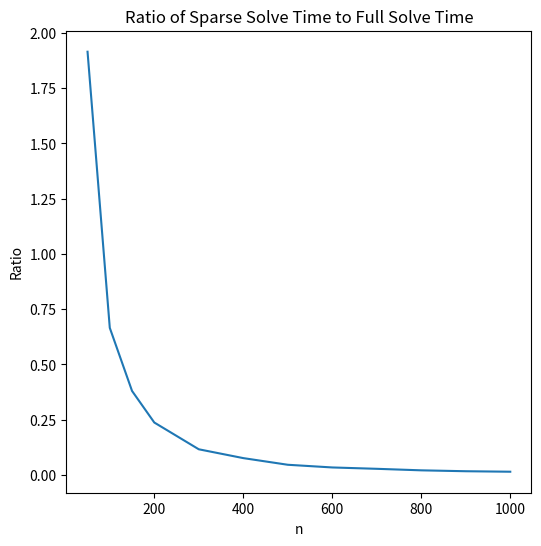

This figure's Python source:
import numpy as np
from numpy.linalg import norm, cond, solve
from scipy.sparse.linalg import spsolve
import time
import matplotlib.pyplot as plt
from scipy.sparse import csc_matrix
get_ipython().magic('matplotlib notebook')

tic = lambda: time.time()
toc = lambda t: time.time() - t

AA = np.random.rand(1000, 1000)
bb = np.random.rand(1000, 1)
for i in range(1000):
    for j in range(1000):
        if abs(i - j) > 1:
            AA[i,j] = 0

n = np.hstack((np.arange(50, 250, 50), np.arange(300, 1100, 100)))
ratio = np.empty(n.size)
for k in range(n.size):
    A = AA[:n[k], :n[k]]
    b = bb[:n[k]]
    tt = tic()
    for i in range(100):
        x = solve(A, b)

    toc1 = toc(tt)

    S = csc_matrix(A)
    tt = tic()
    for i in range(100):
        x = spsolve(S, b)

    toc2 = toc(tt)
    ratio[k] = toc2 / toc1

plt.figure(figsize=[6, 6])
plt.plot(n, ratio)
plt.xlabel('n')
plt.ylabel('Ratio')
plt.title('Ratio of Sparse Solve Time to Full Solve Time')

